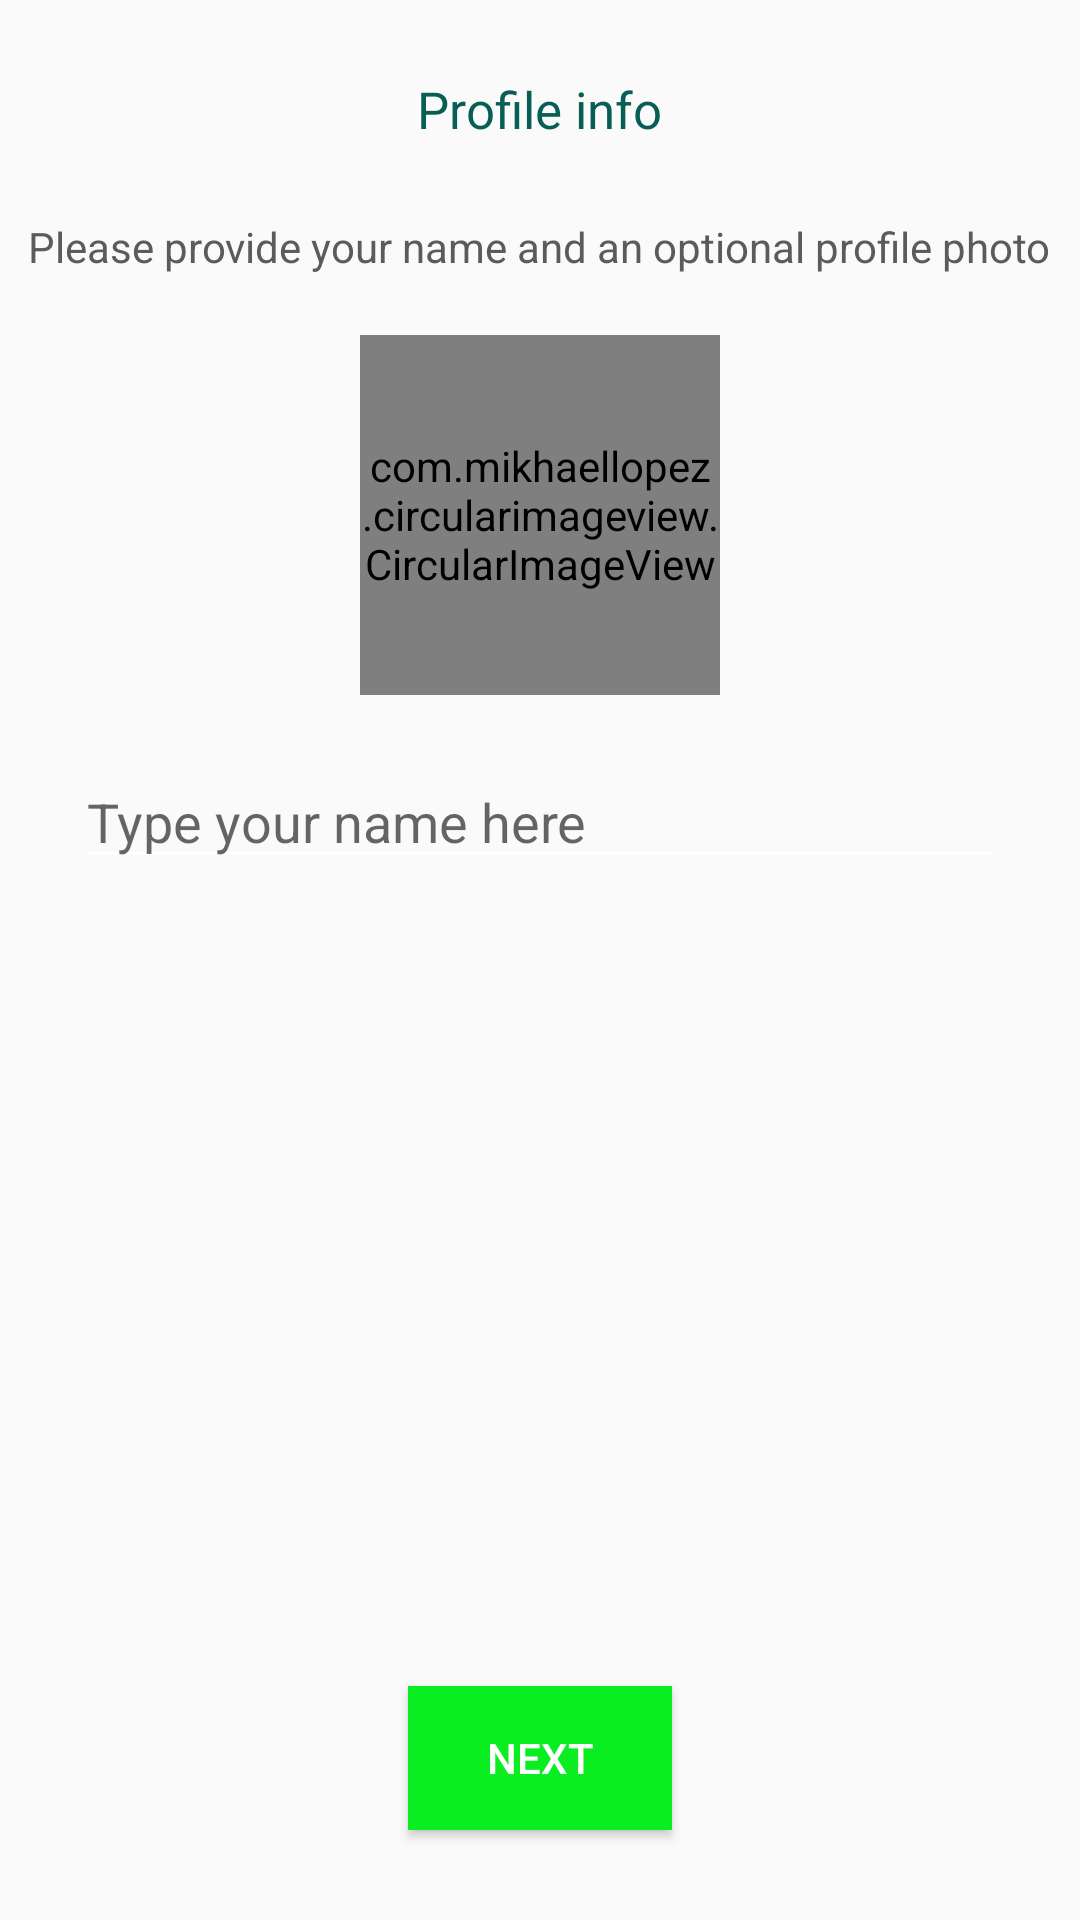

Reconstruct the res/layout file that produces this screen, plus the resources it refers to.
<!-- AndroidManifest.xml: application theme AppTheme -->
<!-- res/layout/activity_set_user_info.xml -->
<?xml version="1.0" encoding="utf-8"?>
<layout>

<RelativeLayout
    xmlns:android="http://schemas.android.com/apk/res/android"
    xmlns:app="http://schemas.android.com/apk/res-auto"
    xmlns:tools="http://schemas.android.com/tools"
    android:layout_width="match_parent"
    android:layout_height="match_parent"
    tools:context=".view.activities.auth.SetUserInfoActivity">

    <LinearLayout
        android:layout_width="match_parent"
        android:layout_height="wrap_content"
        android:orientation="vertical">

        <TextView
            android:layout_width="wrap_content"
            android:layout_height="wrap_content"
            android:text="Profile info"
            android:textSize="17sp"
            android:textColor="@color/colorPrimary"
            android:layout_gravity="center_horizontal"
            android:layout_marginTop="25dp"
            />

        <TextView
            android:layout_width="wrap_content"
            android:layout_height="wrap_content"
            android:text="Please provide your name and an optional profile photo"
            android:textSize="14sp"
            android:textColor="#5C5A5A"
            android:layout_gravity="center_horizontal"
            android:layout_marginTop="25dp"
            />

        <com.mikhaellopez.circularimageview.CircularImageView
            android:id="@+id/image_profile"
            android:layout_width="120dp"
            android:layout_height="120dp"
            android:scaleType="centerCrop"
            android:layout_gravity="center_horizontal"
            android:layout_margin="20dp"
            app:civ_border_width="2dp"
            app:civ_border="true"
            app:civ_border_color="@color/colorPrimary"
            android:src="@drawable/personholder"/>

        <EditText
            android:id="@+id/ed_name"
            android:layout_width="match_parent"
            android:layout_height="wrap_content"
            android:layout_marginStart="25dp"
            android:layout_marginEnd="25dp"
            android:hint="Type your name here"/>

    </LinearLayout>

    <Button
        android:id="@+id/btn_next"
        android:layout_width="wrap_content"
        android:layout_height="wrap_content"
        android:text="next"
        android:layout_alignParentBottom="true"
        android:layout_centerHorizontal="true"
        android:layout_marginBottom="30dp"
        android:background="@color/colorAccent"
        android:textColor="@android:color/white"/>


</RelativeLayout>

</layout>
<!-- resources referenced by this layout -->
<resources>
  <color name="colorAccent">#0AED21</color>
  <color name="colorPrimary">#075E54</color>
  <style name="AppTheme" parent="Theme.AppCompat.Light.NoActionBar">
          
          <item name="colorPrimary">@color/colorPrimary</item>
          <item name="colorPrimaryDark">@color/colorPrimaryDark</item>
          <item name="colorAccent">@color/colorAccent</item>
          <item name="android:textColorSecondary">@color/white</item>
      </style>
  <color name="colorPrimaryDark">#024C44</color>
  <color name="white">#FFFFFF</color>
</resources>
